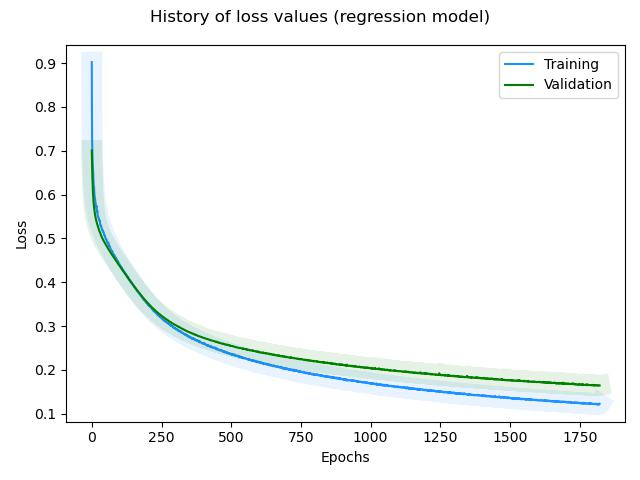

Values plotted in this chart, from the file beside it:
, loss, rmse, mse, mae, val_loss, val_rmse, val_mse, val_mae, _timestamp, _runtime
0, 0.9022, 0.6722, 0.4518, 0.5277, 0.7007, 0.5008, 0.2508, 0.3927, 1738673210, 583
1, 0.7272, 0.5271, 0.2778, 0.4132, 0.6647, 0.4645, 0.2158, 0.3703, 1738673210, 583
2, 0.6985, 0.5002, 0.2502, 0.3965, 0.6417, 0.4403, 0.1939, 0.3515, 1738673210, 583
3, 0.6741, 0.4762, 0.2268, 0.3773, 0.6225, 0.4192, 0.1757, 0.337, 1738673210, 583
4, 0.6598, 0.4621, 0.2135, 0.3651, 0.6073, 0.4019, 0.1615, 0.3236, 1738673210, 583
5, 0.6504, 0.4529, 0.2051, 0.3582, 0.5953, 0.388, 0.1505, 0.3127, 1738673211, 584
6, 0.6373, 0.4394, 0.193, 0.349, 0.5857, 0.3768, 0.142, 0.3019, 1738673211, 584
7, 0.6192, 0.4194, 0.1759, 0.3308, 0.5781, 0.368, 0.1354, 0.2955, 1738673211, 584
8, 0.6182, 0.4195, 0.176, 0.3364, 0.5717, 0.3606, 0.13, 0.2882, 1738673211, 584
9, 0.6062, 0.4062, 0.165, 0.3207, 0.5659, 0.3539, 0.1252, 0.282, 1738673211, 584
10, 0.5963, 0.395, 0.1561, 0.3127, 0.5612, 0.3486, 0.1215, 0.2773, 1738673211, 584
11, 0.5932, 0.3925, 0.154, 0.3121, 0.5567, 0.3436, 0.1181, 0.2739, 1738673211, 584
12, 0.5887, 0.3879, 0.1505, 0.3102, 0.5529, 0.3394, 0.1152, 0.2705, 1738673212, 585
13, 0.582, 0.3805, 0.1448, 0.3036, 0.5493, 0.3357, 0.1127, 0.2685, 1738673212, 585
14, 0.5799, 0.3792, 0.1438, 0.3024, 0.546, 0.3322, 0.1104, 0.2669, 1738673212, 585
15, 0.5704, 0.3678, 0.1353, 0.2914, 0.5432, 0.3294, 0.1085, 0.2642, 1738673212, 585
16, 0.5716, 0.3707, 0.1374, 0.2965, 0.5405, 0.3269, 0.1069, 0.263, 1738673212, 585
17, 0.5743, 0.3756, 0.1411, 0.3006, 0.5381, 0.3247, 0.1054, 0.2617, 1738673213, 586
18, 0.565, 0.3645, 0.1329, 0.2917, 0.5356, 0.3224, 0.1039, 0.2606, 1738673213, 586
19, 0.5608, 0.36, 0.1296, 0.2874, 0.5335, 0.3207, 0.1028, 0.2595, 1738673213, 586
20, 0.5632, 0.3647, 0.133, 0.2896, 0.5311, 0.3185, 0.1014, 0.2581, 1738673213, 586
21, 0.5529, 0.3518, 0.1237, 0.2805, 0.5293, 0.3172, 0.1006, 0.2578, 1738673213, 586
22, 0.5498, 0.3487, 0.1216, 0.2796, 0.5272, 0.3155, 0.09953, 0.2559, 1738673213, 586
23, 0.5487, 0.3485, 0.1214, 0.2781, 0.525, 0.3135, 0.09829, 0.255, 1738673213, 586
24, 0.5484, 0.3494, 0.1221, 0.2776, 0.523, 0.3118, 0.09724, 0.2543, 1738673214, 587
25, 0.5452, 0.3463, 0.1199, 0.2771, 0.5208, 0.3099, 0.09606, 0.2528, 1738673214, 587
26, 0.5419, 0.3429, 0.1176, 0.2737, 0.5191, 0.3087, 0.09533, 0.2525, 1738673214, 587
27, 0.5406, 0.3425, 0.1173, 0.2739, 0.5174, 0.3076, 0.0946, 0.2515, 1738673214, 587
28, 0.5408, 0.3442, 0.1185, 0.2749, 0.5156, 0.3063, 0.09381, 0.2503, 1738673214, 587
29, 0.5413, 0.3464, 0.12, 0.2771, 0.5139, 0.3051, 0.09306, 0.2498, 1738673214, 587
30, 0.5322, 0.3343, 0.1118, 0.2684, 0.5121, 0.3036, 0.09216, 0.2484, 1738673215, 588
31, 0.5293, 0.3314, 0.1098, 0.2656, 0.5104, 0.3024, 0.09144, 0.2472, 1738673215, 588
32, 0.5297, 0.3335, 0.1112, 0.2672, 0.5089, 0.3016, 0.09097, 0.2477, 1738673215, 588
33, 0.5284, 0.333, 0.1109, 0.2669, 0.5071, 0.3002, 0.09009, 0.2458, 1738673215, 588
34, 0.5267, 0.332, 0.1102, 0.2657, 0.5056, 0.2993, 0.08959, 0.2454, 1738673215, 588
35, 0.5239, 0.3291, 0.1083, 0.2626, 0.5042, 0.2986, 0.08916, 0.2451, 1738673215, 588
36, 0.5201, 0.3248, 0.1055, 0.2591, 0.5029, 0.2979, 0.08876, 0.2449, 1738673216, 589
37, 0.5192, 0.3249, 0.1056, 0.2613, 0.5014, 0.2971, 0.08826, 0.2437, 1738673216, 589
38, 0.5195, 0.3268, 0.1068, 0.2631, 0.5, 0.2963, 0.0878, 0.2426, 1738673216, 589
39, 0.5188, 0.3272, 0.1071, 0.2622, 0.4988, 0.2959, 0.08753, 0.2427, 1738673216, 589
40, 0.515, 0.3228, 0.1042, 0.259, 0.4975, 0.2953, 0.08718, 0.2418, 1738673216, 589
41, 0.5159, 0.3257, 0.1061, 0.2612, 0.4964, 0.295, 0.08703, 0.2415, 1738673216, 589
42, 0.5141, 0.3243, 0.1052, 0.259, 0.4951, 0.2945, 0.08672, 0.2406, 1738673217, 590
43, 0.5127, 0.3236, 0.1047, 0.2603, 0.494, 0.2942, 0.08655, 0.2404, 1738673217, 590
44, 0.5091, 0.3196, 0.1021, 0.2569, 0.4928, 0.2938, 0.08633, 0.2406, 1738673217, 590
45, 0.5091, 0.321, 0.103, 0.2582, 0.4917, 0.2935, 0.08613, 0.2402, 1738673217, 590
46, 0.5055, 0.3168, 0.1004, 0.2546, 0.4906, 0.2932, 0.08595, 0.2401, 1738673217, 590
47, 0.5054, 0.3181, 0.1012, 0.2547, 0.4893, 0.2927, 0.08566, 0.2396, 1738673217, 590
48, 0.5039, 0.3172, 0.1006, 0.2548, 0.4882, 0.2924, 0.08551, 0.2398, 1738673218, 591
49, 0.5013, 0.3146, 0.09898, 0.2525, 0.487, 0.2919, 0.08519, 0.2388, 1738673218, 591
50, 0.4982, 0.3112, 0.09687, 0.2501, 0.4859, 0.2916, 0.08503, 0.2385, 1738673218, 591
51, 0.4985, 0.3133, 0.09813, 0.253, 0.4848, 0.2913, 0.08484, 0.2389, 1738673218, 591
52, 0.4982, 0.3142, 0.09872, 0.2536, 0.4836, 0.2908, 0.08458, 0.2384, 1738673218, 591
53, 0.497, 0.3138, 0.09845, 0.2511, 0.4825, 0.2907, 0.08449, 0.2388, 1738673218, 591
54, 0.4939, 0.3103, 0.09628, 0.25, 0.4817, 0.2908, 0.08457, 0.2392, 1738673219, 592
55, 0.4915, 0.308, 0.09485, 0.2493, 0.4804, 0.2902, 0.08421, 0.2379, 1738673219, 592
56, 0.4906, 0.3081, 0.0949, 0.2482, 0.4793, 0.2899, 0.08403, 0.2381, 1738673219, 592
57, 0.49, 0.3085, 0.09519, 0.2476, 0.4782, 0.2895, 0.08382, 0.2381, 1738673219, 592
58, 0.4893, 0.3089, 0.09544, 0.2495, 0.477, 0.2891, 0.08357, 0.2374, 1738673219, 592
59, 0.491, 0.3131, 0.09801, 0.2525, 0.476, 0.289, 0.08353, 0.2377, 1738673219, 592
... 1,762 more rows
